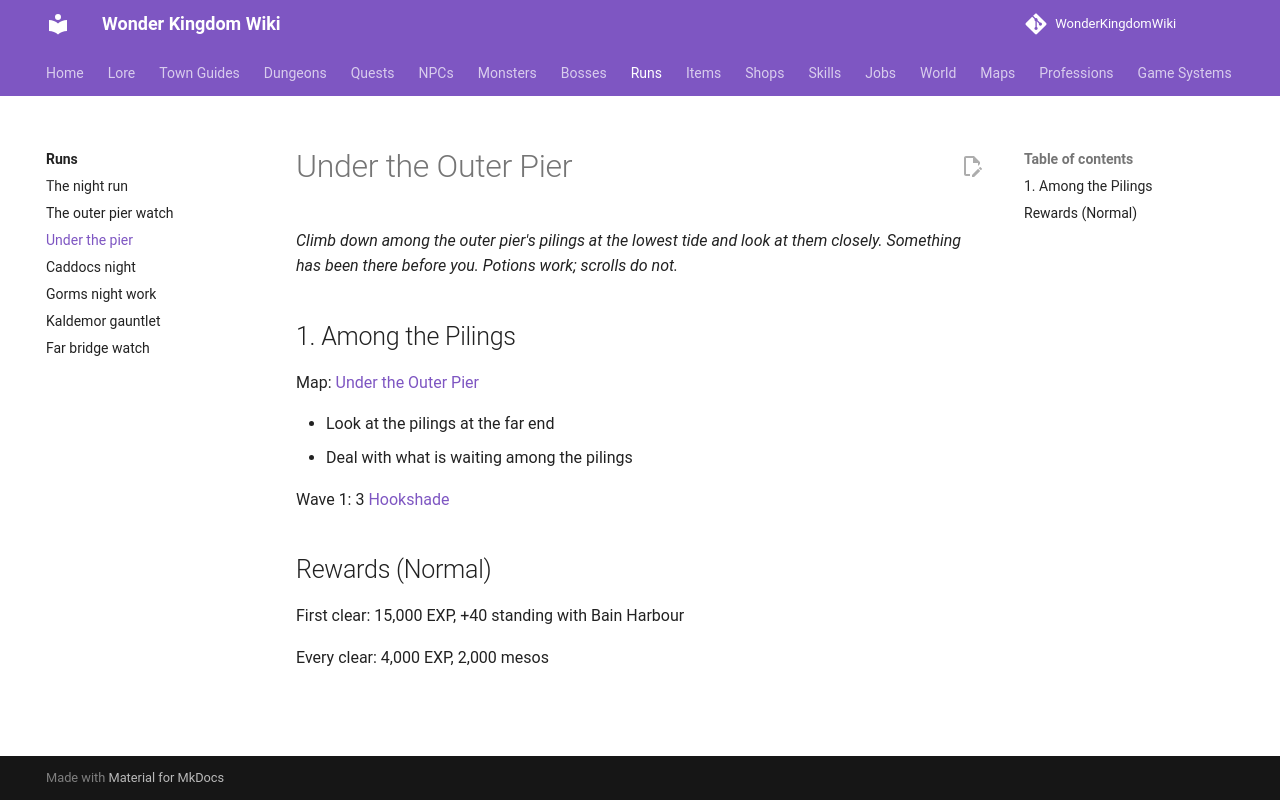

repository: alonohana627/WonderKingdomWiki · page: runs/under_the_pier/index.html · generator: mkdocs

<!-- Generated by tools/generate.py from GameLib. Do not edit: changes are overwritten. -->

# Under the Outer Pier

*Climb down among the outer pier's pilings at the lowest tide and look at them closely. Something has been there before you. Potions work; scrolls do not.*

## 1. Among the Pilings

Map: [Under the Outer Pier](../maps/under_the_pier.md)

- Look at the pilings at the far end
- Deal with what is waiting among the pilings

Wave 1: 3 [Hookshade](../monsters/hookshade.md)

## Rewards (Normal)

First clear: 15,000 EXP, +40 standing with Bain Harbour

Every clear: 4,000 EXP, 2,000 mesos
